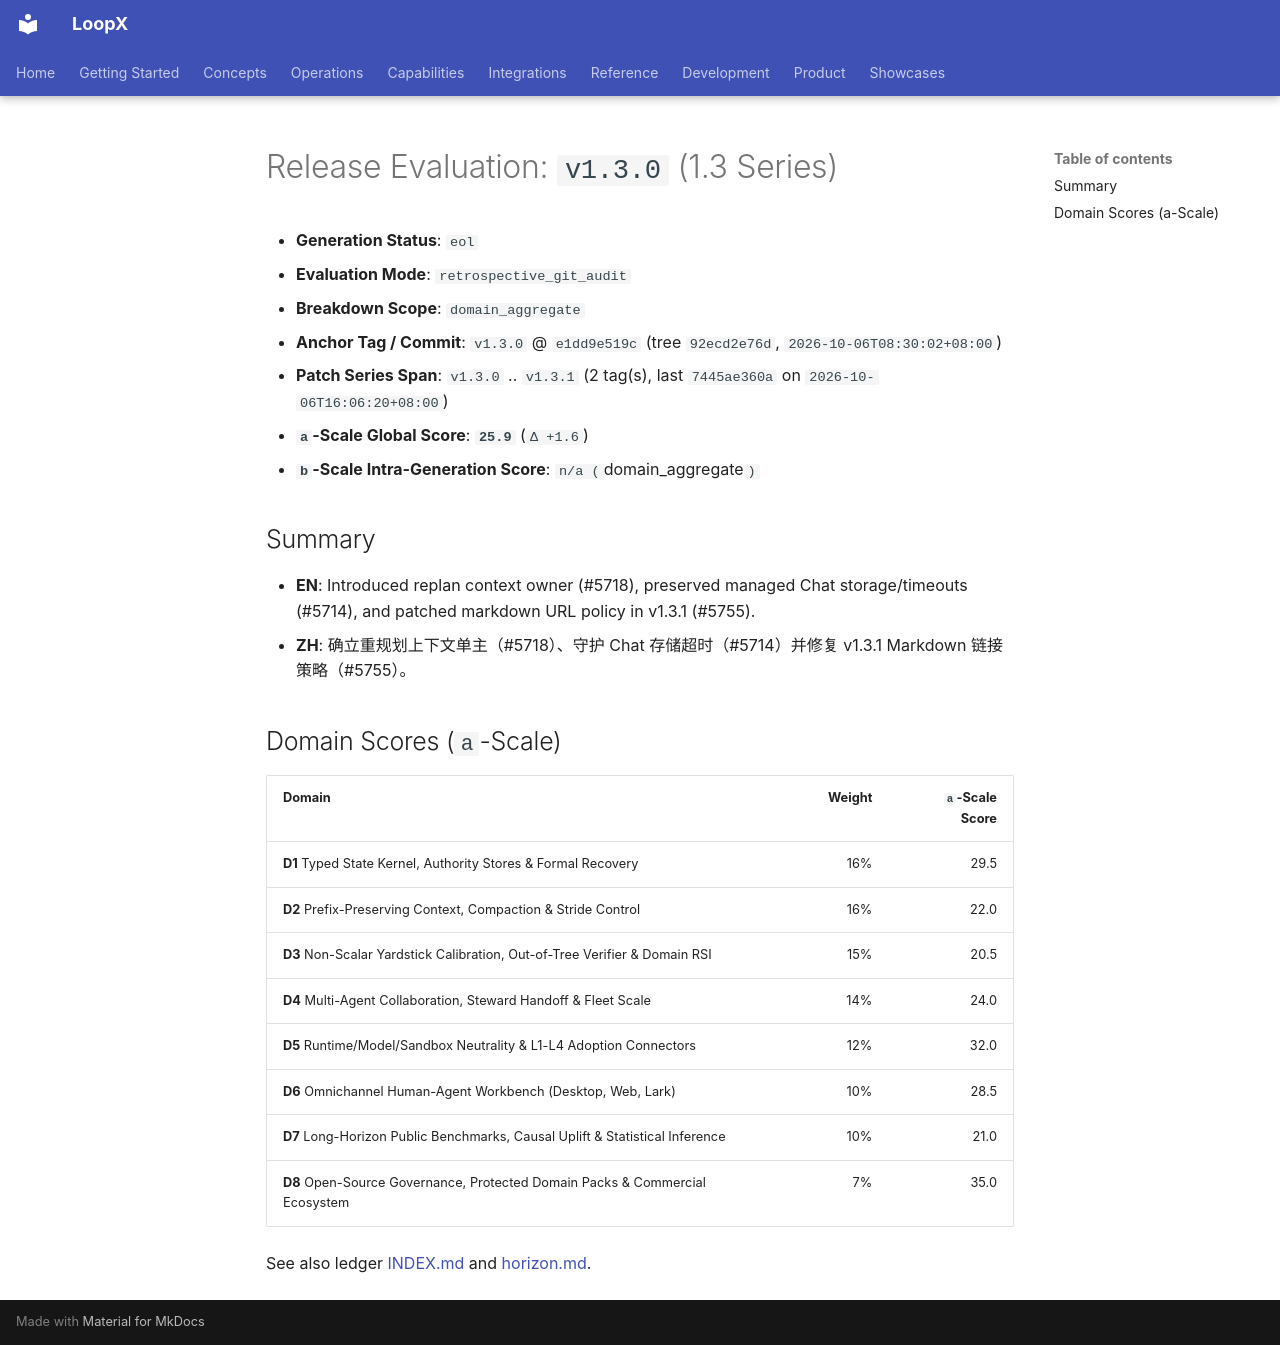

repository: loopx-project/loopx · page: product/releases/evaluations/history/v1.3.0/index.html · generator: mkdocs

# Release Evaluation: `v1.3.0` (1.3 Series)

- **Generation Status**: `eol`
- **Evaluation Mode**: `retrospective_git_audit`
- **Breakdown Scope**: `domain_aggregate`
- **Anchor Tag / Commit**: `v1.3.0` @ `e1dd9e519c` (tree `92ecd2e76d`, `2026-10-06T08:30:02+08:00`)
- **Patch Series Span**: `v1.3.0` .. `v1.3.1` (2 tag(s), last `7445ae360a` on `2026-10-06T16:06:20+08:00`)
- **`a`-Scale Global Score**: **`25.9`** (`Δ +1.6`)
- **`b`-Scale Intra-Generation Score**: `n/a (`domain_aggregate`)`

## Summary

- **EN**: Introduced replan context owner (#5718), preserved managed Chat storage/timeouts (#5714), and patched markdown URL policy in v1.3.1 (#5755).
- **ZH**: 确立重规划上下文单主（#5718）、守护 Chat 存储超时（#5714）并修复 v1.3.1 Markdown 链接策略（#5755）。

## Domain Scores (`a`-Scale)

| Domain | Weight | `a`-Scale Score |
|---|---:|---:|
| **D1** Typed State Kernel, Authority Stores & Formal Recovery | 16% | 29.5 |
| **D2** Prefix-Preserving Context, Compaction & Stride Control | 16% | 22.0 |
| **D3** Non-Scalar Yardstick Calibration, Out-of-Tree Verifier & Domain RSI | 15% | 20.5 |
| **D4** Multi-Agent Collaboration, Steward Handoff & Fleet Scale | 14% | 24.0 |
| **D5** Runtime/Model/Sandbox Neutrality & L1-L4 Adoption Connectors | 12% | 32.0 |
| **D6** Omnichannel Human-Agent Workbench (Desktop, Web, Lark) | 10% | 28.5 |
| **D7** Long-Horizon Public Benchmarks, Causal Uplift & Statistical Inference | 10% | 21.0 |
| **D8** Open-Source Governance, Protected Domain Packs & Commercial Ecosystem | 7% | 35.0 |

See also ledger [INDEX.md](../INDEX.md) and [horizon.md](../horizon.md).
